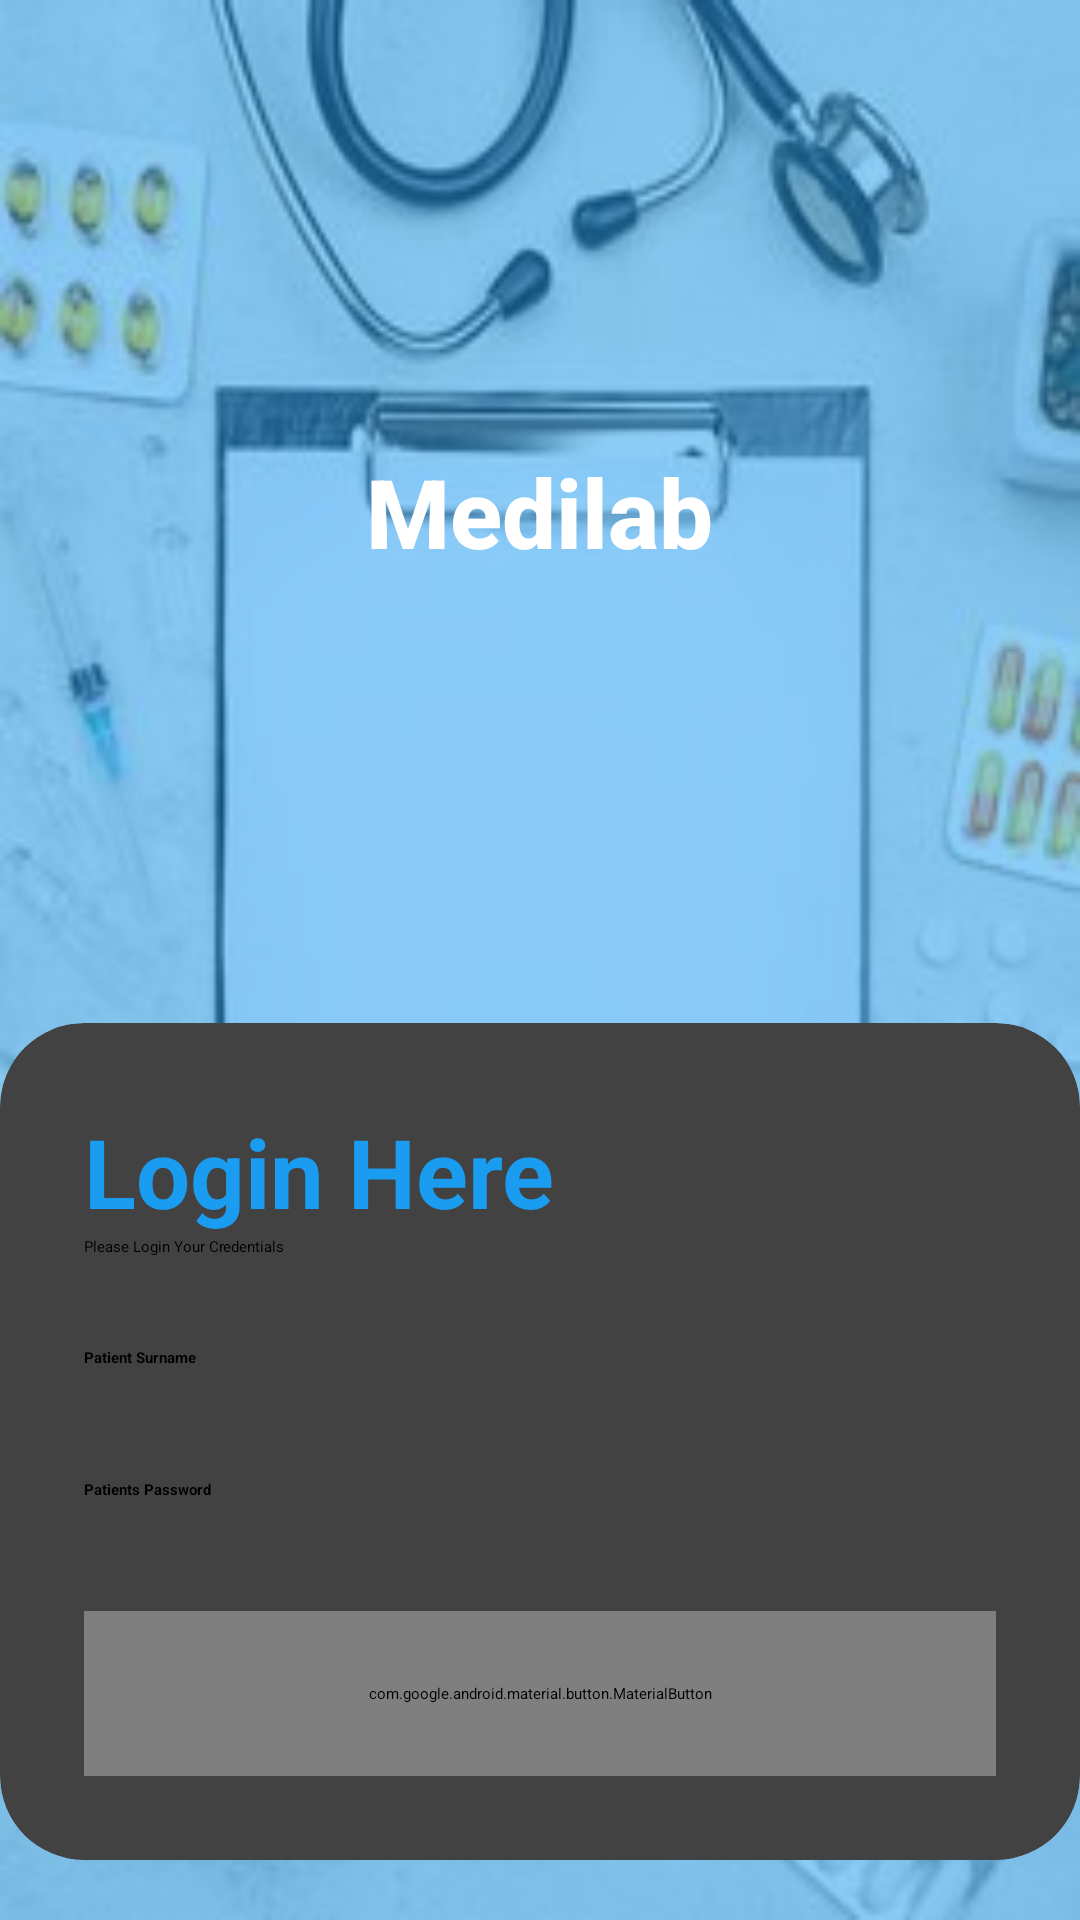

The Android layout XML behind this screen, and the referenced resources:
<!-- AndroidManifest.xml: application theme Theme.Medilab -->
<!-- res/layout/activity_login2.xml -->
<?xml version="1.0" encoding="utf-8"?>
<RelativeLayout
    xmlns:android="http://schemas.android.com/apk/res/android"
    xmlns:app="http://schemas.android.com/apk/res-auto"
    xmlns:tools="http://schemas.android.com/tools"
    android:layout_width="match_parent"
    android:layout_height="match_parent"
    android:background="@drawable/bg5"
    tools:context=".LoginActivity2">

    <RelativeLayout
        android:layout_width="match_parent"
        android:layout_height="match_parent"
        android:background="@color/blue"
        android:alpha="0.5"/>

    <LinearLayout
        android:layout_above="@id/cardView"
        android:layout_width="match_parent"
        android:layout_height="match_parent"
        android:orientation="vertical"
        android:gravity="center"
        android:padding="28dp">

        <ImageView
            android:layout_width="wrap_content"
            android:layout_height="wrap_content"
            android:src="@drawable/hospital_24"/>

        <TextView
            android:layout_width="wrap_content"
            android:layout_height="wrap_content"
            android:text="Medilab"
            android:textStyle="bold"
            android:fontFamily="sans-serif-medium"
            android:textSize="32sp"
            android:textColor="@color/white"/>

    </LinearLayout>

    <androidx.cardview.widget.CardView
        android:id="@+id/cardView"
        android:layout_width="match_parent"
        android:layout_height="wrap_content"
        app:cardCornerRadius="28dp"
        android:layout_alignParentBottom="true"
        android:layout_marginBottom="20dp">

        <LinearLayout
            android:layout_width="match_parent"
            android:layout_height="wrap_content"
            android:orientation="vertical"
            android:padding="28dp">

            <TextView
                android:layout_width="wrap_content"
                android:layout_height="wrap_content"
                android:text="Login Here"
                android:textColor="@color/blue"
                android:textSize="32sp"
                android:textStyle="bold"/>

            <TextView
                android:layout_width="wrap_content"
                android:layout_height="wrap_content"
                android:text="Please Login Your Credentials "/>

            <View
                android:layout_width="match_parent"
                android:layout_height="30dp"/>

            <TextView
                android:layout_width="wrap_content"
                android:layout_height="wrap_content"
                android:text="Patient Surname"
                android:textStyle="bold"/>

            <EditText
                android:layout_width="match_parent"
                android:layout_height="wrap_content"
                android:inputType="text"/>


            <View
                android:layout_width="match_parent"
                android:layout_height="30dp"/>

            <TextView
                android:layout_width="wrap_content"
                android:layout_height="wrap_content"
                android:text="Patients Password"
                android:textStyle="bold"/>

            <EditText
                android:layout_width="match_parent"
                android:layout_height="wrap_content"
                android:inputType="textPassword"/>

            <View
                android:layout_width="match_parent"
                android:layout_height="30dp"/>


            <com.google.android.material.button.MaterialButton
                android:id="@+id/next1"
                android:layout_width="match_parent"
                android:layout_height="55dp"
                android:text="Next"
                app:cornerRadius="20dp"/>

        </LinearLayout>


    </androidx.cardview.widget.CardView>

</RelativeLayout>
<!-- resources referenced by this layout -->
<resources>
  <color name="blue">#1a9df1</color>
  <color name="white">#FFFFFFFF</color>
  <!-- drawable bg5: jpg bitmap (drawable, 14335 bytes) -->
  <style name="Theme.Medilab" parent="Theme.MaterialComponents.DayNight.NoActionBar">
          
          <item name="colorPrimary">@color/blue</item>
          <item name="colorPrimaryVariant">@color/blue</item>
          <item name="colorOnPrimary">@color/white</item>
          
          <item name="colorSecondary">@color/teal_200</item>
          <item name="colorSecondaryVariant">@color/teal_700</item>
          <item name="colorOnSecondary">@color/black</item>
          
          <item name="android:statusBarColor">?attr/colorPrimaryVariant</item>
          
      </style>
  <color name="teal_200">#FF03DAC5</color>
  <color name="teal_700">#FF018786</color>
  <color name="black">#FF000000</color>
</resources>
